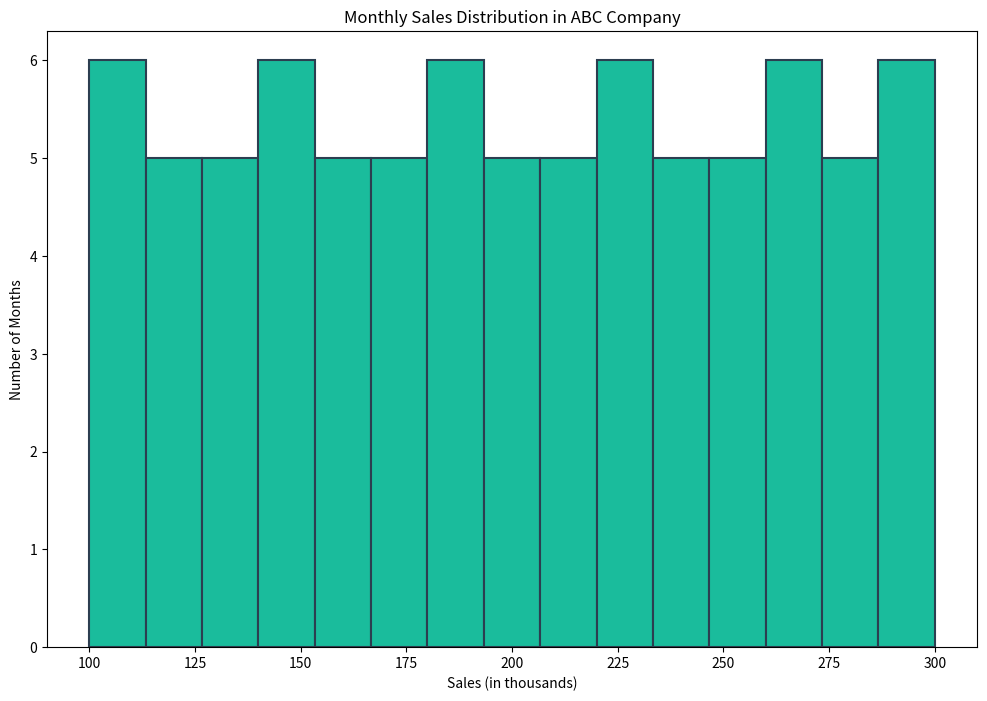

Source code (Python):

import matplotlib.pyplot as plt

sales = [
    100, 102, 105, 107, 110, 112, 115, 118, 120, 123, 125, 128, 130, 133, 135, 138, 140, 143, 145, 148,
    150, 153, 155, 158, 160, 163, 165, 168, 170, 173, 175, 178, 180, 183, 185, 188, 190, 193, 195, 198,
    200, 203, 205, 208, 210, 213, 215, 218, 220, 223, 225, 228, 230, 233, 235, 238, 240, 243, 245, 248,
    250, 253, 255, 258, 260, 263, 265, 268, 270, 273, 275, 278, 280, 283, 285, 288, 290, 293, 295, 298,
    300
]

plt.figure(figsize=(12, 8))
plt.hist(sales, bins=15, orientation='vertical', color='#1abc9c', edgecolor='#2c3e50', linewidth=1.5)

plt.title('Monthly Sales Distribution in ABC Company')
plt.xlabel('Sales (in thousands)')
plt.ylabel('Number of Months')

plt.show()
